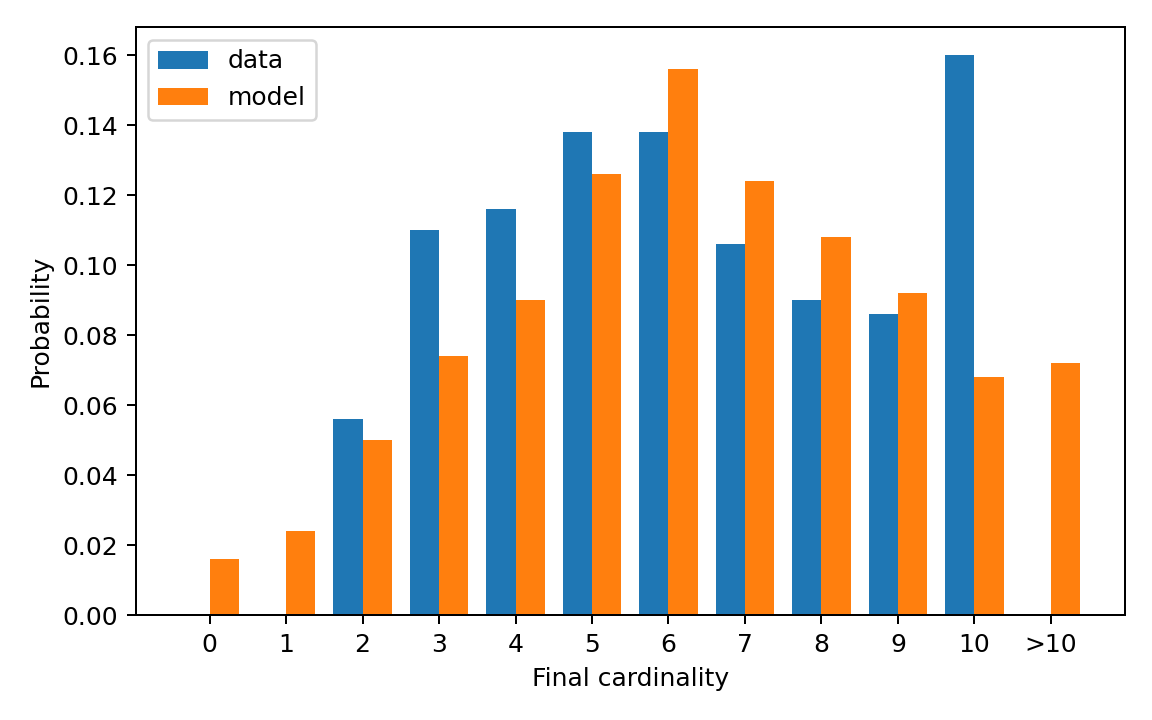

Source data for this figure (header and first rows):
cardinality, cardinality_label, reference_probability, generated_probability
0, 0, 0.0, 0.016
1, 1, 0.0, 0.024
2, 2, 0.056, 0.05
3, 3, 0.11, 0.074
4, 4, 0.116, 0.09
5, 5, 0.138, 0.126
6, 6, 0.138, 0.156
7, 7, 0.106, 0.124
8, 8, 0.09, 0.108
9, 9, 0.086, 0.092
10, 10, 0.16, 0.068
11, >10, 0.0, 0.072
